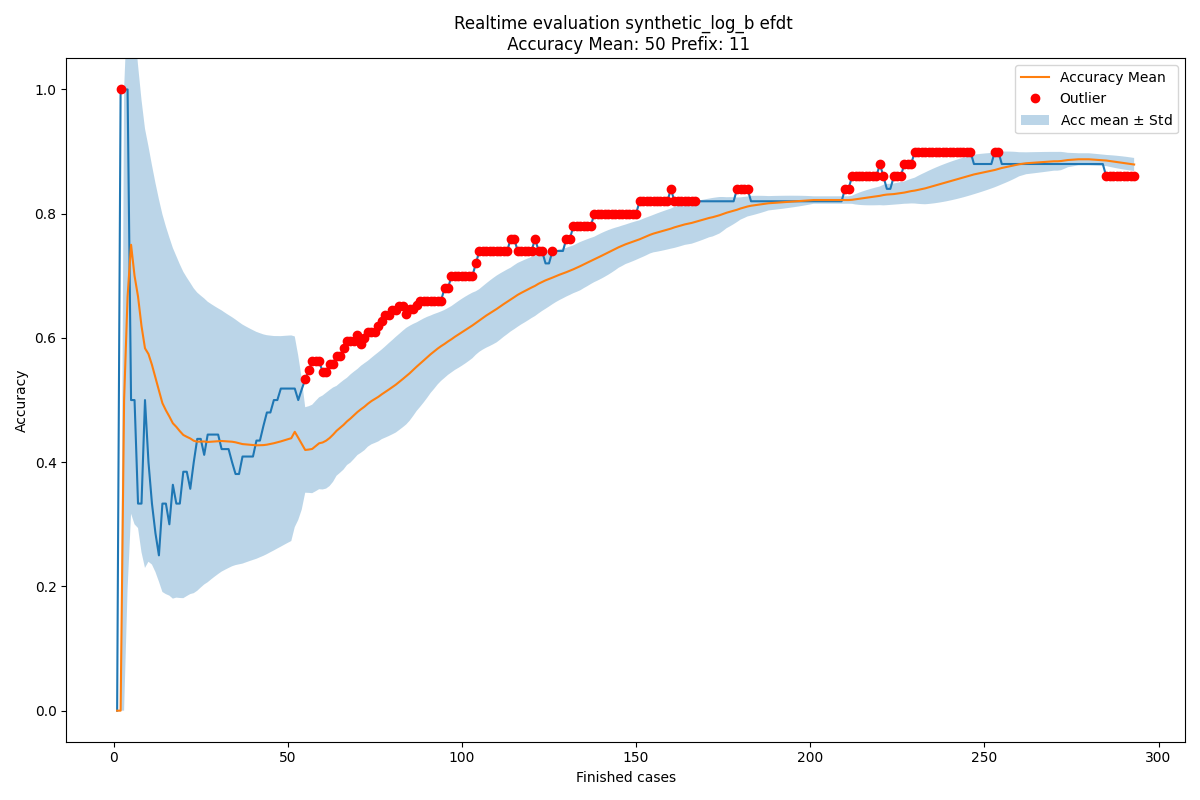

Source data for this figure (header and first rows):
Acc mean, Acc std, New observation, Normality, Time
0.0, 0.0, 0.0, True, 2004-02-19 11:26:53
0.0, 0.0, 1.0, False, 2004-02-19 12:16:18
0.5, 0.5, 1.0, True, 2004-02-19 12:48:29
0.6667, 0.4714, 1.0, True, 2004-02-19 14:11:51
0.75, 0.433, 0.5, True, 2004-02-19 14:36:16
0.7, 0.4, 0.5, True, 2004-02-19 15:01:30
0.6667, 0.3727, 0.3333, True, 2004-02-19 16:24:30
0.619, 0.3642, 0.3333, True, 2004-02-19 16:56:35
0.5833, 0.3536, 0.5, True, 2004-02-19 17:41:38
0.5741, 0.3344, 0.4, True, 2004-02-20 10:18:41
0.5567, 0.3215, 0.3333, True, 2004-02-20 12:10:01
0.5364, 0.3132, 0.2857, True, 2004-02-20 12:21:02
0.5155, 0.3077, 0.25, True, 2004-02-20 12:35:28
0.4951, 0.304, 0.3333, True, 2004-02-20 12:43:34
0.4835, 0.2959, 0.3333, True, 2004-02-20 13:12:00
0.4735, 0.2883, 0.3, True, 2004-02-20 13:26:46
0.4626, 0.2823, 0.3636, True, 2004-02-20 13:28:01
0.4568, 0.2748, 0.3333, True, 2004-02-20 15:06:42
0.45, 0.2686, 0.3333, True, 2004-02-20 15:30:19
0.4438, 0.2627, 0.3846, True, 2004-02-20 15:35:37
0.4409, 0.2564, 0.3846, True, 2004-02-20 15:42:02
0.4382, 0.2505, 0.3571, True, 2004-02-20 15:55:32
0.4345, 0.2453, 0.4, True, 2004-02-20 16:23:48
0.433, 0.24, 0.4375, True, 2004-02-20 17:22:15
0.4332, 0.235, 0.4375, True, 2004-02-20 17:25:48
0.4334, 0.2302, 0.4118, True, 2004-02-20 17:50:41
0.4325, 0.2258, 0.4444, True, 2004-02-23 10:31:20
0.433, 0.2216, 0.4444, True, 2004-02-23 11:10:59
0.4334, 0.2176, 0.4444, True, 2004-02-23 11:26:02
0.4338, 0.2138, 0.4444, True, 2004-02-23 12:04:11
0.4341, 0.2103, 0.4211, True, 2004-02-23 12:16:10
0.4337, 0.2069, 0.4211, True, 2004-02-23 12:22:13
0.4333, 0.2036, 0.4211, True, 2004-02-23 12:32:54
0.4329, 0.2005, 0.4, True, 2004-02-23 13:08:10
0.432, 0.1976, 0.381, True, 2004-02-23 13:09:42
0.4305, 0.195, 0.381, True, 2004-02-23 13:19:16
0.4291, 0.1924, 0.4091, True, 2004-02-23 14:59:07
0.4286, 0.1898, 0.4091, True, 2004-02-23 15:24:40
0.4281, 0.1873, 0.4091, True, 2004-02-23 15:29:21
0.4276, 0.1849, 0.4091, True, 2004-02-23 16:19:12
0.4271, 0.1826, 0.4348, True, 2004-02-23 16:36:50
0.4273, 0.1804, 0.4348, True, 2004-02-23 17:09:08
0.4275, 0.1782, 0.4583, True, 2004-02-23 17:19:46
0.4282, 0.1762, 0.48, True, 2004-02-23 17:40:09
0.4294, 0.1744, 0.48, True, 2004-02-24 11:20:02
0.4305, 0.1726, 0.5, True, 2004-02-24 12:27:21
0.432, 0.171, 0.5, True, 2004-02-24 12:31:14
0.4335, 0.1694, 0.5185, True, 2004-02-24 13:41:15
0.4352, 0.1681, 0.5185, True, 2004-02-24 13:47:09
0.4369, 0.1668, 0.5185, True, 2004-02-24 13:59:40
0.4386, 0.1655, 0.5185, True, 2004-02-24 14:06:48
0.4489, 0.1535, 0.5185, True, 2004-02-24 14:30:09
0.4393, 0.1323, 0.5, True, 2004-02-24 15:52:15
0.4293, 0.1058, 0.5172, True, 2004-02-24 15:52:48
0.4197, 0.06882, 0.5333, False, 2004-02-24 16:07:02
0.4203, 0.06975, 0.5484, False, 2004-02-24 16:29:24
0.4213, 0.07117, 0.5625, False, 2004-02-24 17:05:21
0.4259, 0.07272, 0.5625, False, 2004-02-24 17:57:15
0.4305, 0.07396, 0.5625, False, 2004-02-24 17:58:45
0.4317, 0.07563, 0.5455, False, 2004-02-25 10:04:27
... 234 more rows
